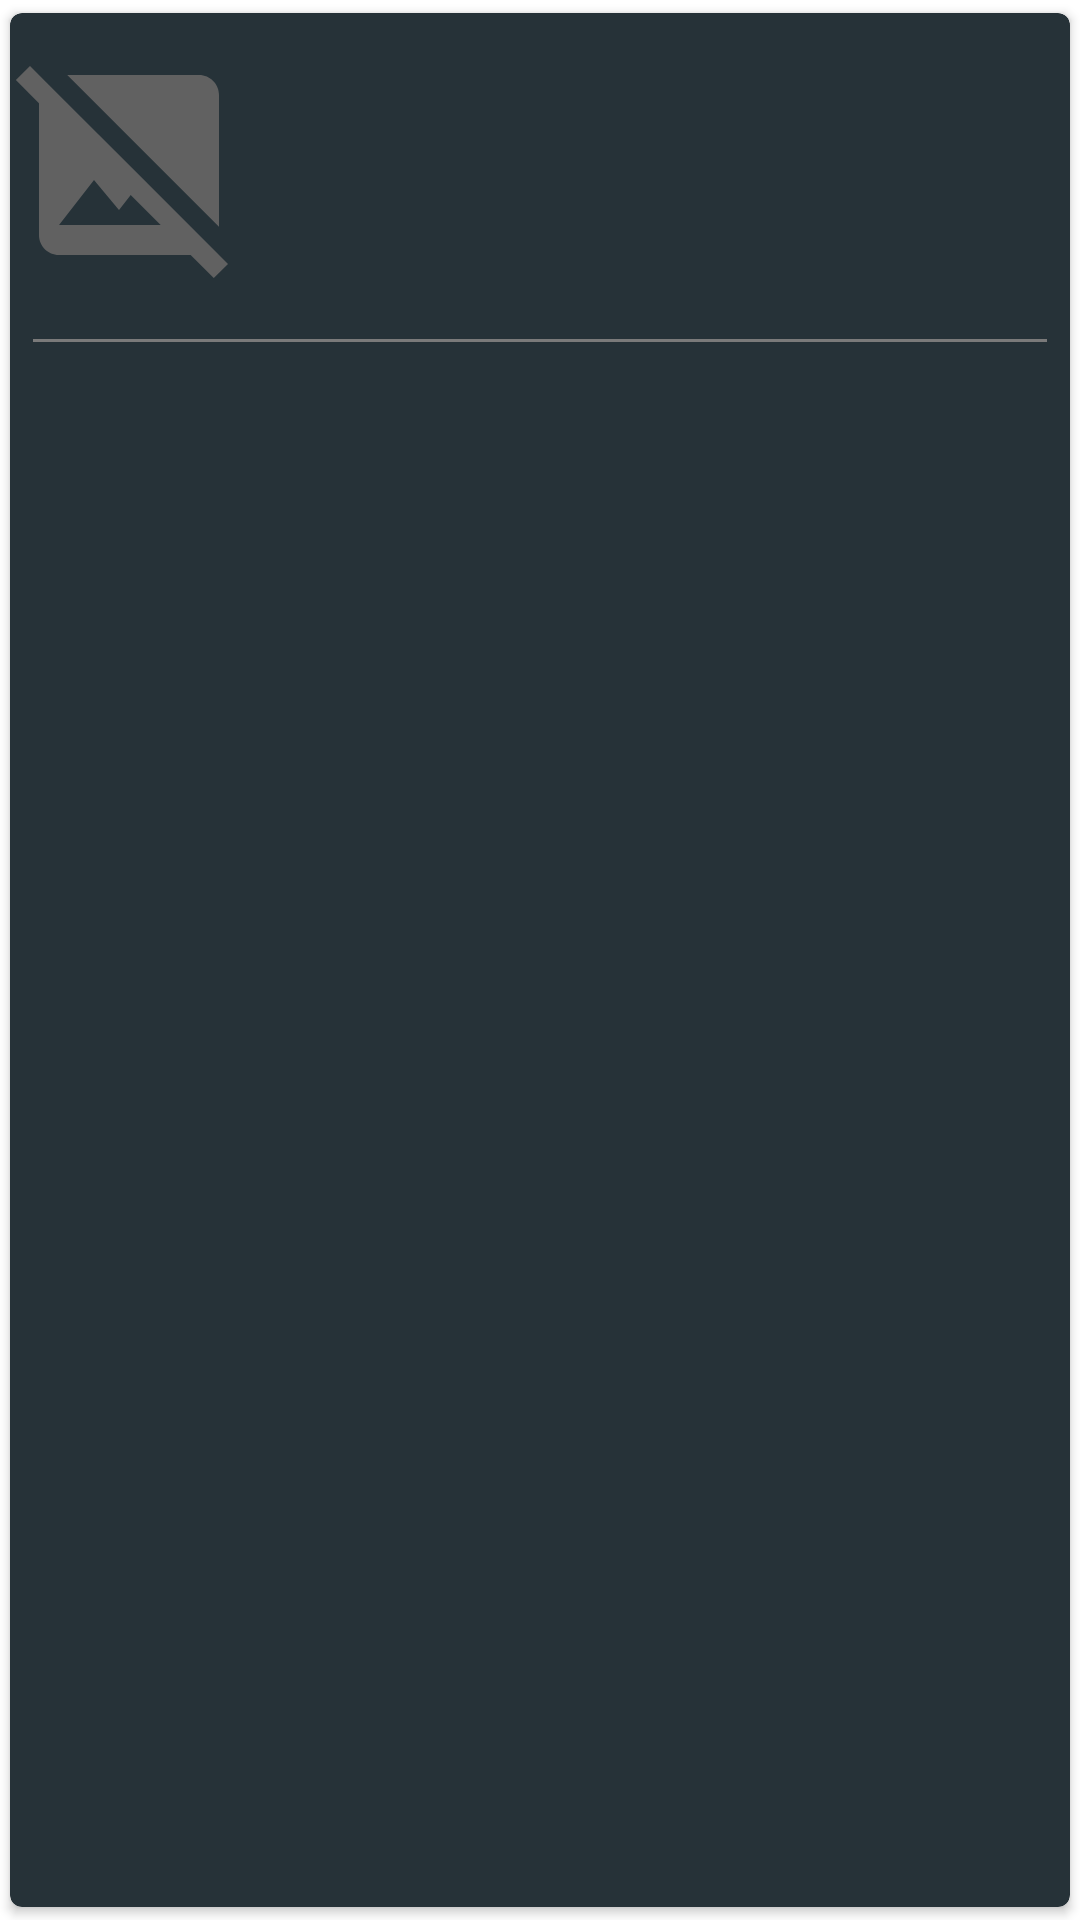

Write the Android layout XML for this screen, with the resource values it uses.
<!-- AndroidManifest.xml: application theme Theme.MyBookshelf -->
<!-- res/layout/book_info_item.xml -->
<?xml version="1.0" encoding="utf-8"?>
<com.google.android.material.card.MaterialCardView xmlns:android="http://schemas.android.com/apk/res/android"
    xmlns:app="http://schemas.android.com/apk/res-auto"
    xmlns:tools="http://schemas.android.com/tools"
    android:layout_width="match_parent"
    android:layout_height="wrap_content"
    android:layout_margin="4dp"
    android:backgroundTint="@color/blue_grey"
    app:cardElevation="@dimen/card_elevation"
    app:cardUseCompatPadding="true">

    <androidx.constraintlayout.widget.ConstraintLayout
        android:layout_width="match_parent"
        android:layout_height="wrap_content"
        android:backgroundTint="@color/grey">

        <ImageView
            android:id="@+id/iv_book_cover"
            android:layout_width="80dp"
            android:layout_height="110dp"
            android:paddingBottom="8dp"
            android:contentDescription="@string/books_cover"
            android:src="@drawable/ic_baseline_image_not_supported_24"
            app:layout_constraintStart_toStartOf="parent"
            app:layout_constraintTop_toTopOf="parent"/>

        <View
            android:id="@+id/view_line_activity_info_item"
            android:layout_width="match_parent"
            android:layout_height="1dp"
            android:layout_marginStart="8dp"
            android:layout_marginTop="8dp"
            android:layout_marginEnd="8dp"
            android:background="@color/book_info_background"
            android:backgroundTint="@color/hint_text_color"
            app:layout_constraintEnd_toEndOf="parent"
            app:layout_constraintStart_toStartOf="parent"
            app:layout_constraintBottom_toBottomOf="parent" />

        <TextView
            android:id="@+id/book_title"
            style="@style/Widget.MyBookshelf.TextView"
            android:layout_width="0dp"
            android:layout_height="wrap_content"
            android:layout_marginStart="4dp"
            app:layout_constraintEnd_toEndOf="parent"
            app:layout_constraintStart_toEndOf="@id/iv_book_cover"
            app:layout_constraintTop_toTopOf="@id/iv_book_cover"
            tools:text="Поэмы / На английском и русском языке" />

        <TextView
            android:id="@+id/book_author"
            style="@style/Widget.MyBookshelf.TextView"
            android:layout_width="0dp"
            android:layout_height="wrap_content"
            android:layout_marginStart="4dp"
            app:layout_constraintEnd_toEndOf="parent"
            app:layout_constraintStart_toEndOf="@id/iv_book_cover"
            app:layout_constraintTop_toBottomOf="@id/book_title"
            tools:text="А.С. Пушкин" />

        <TextView
            android:id="@+id/book_publication_date"
            style="@style/Widget.MyBookshelf.TextView"
            android:layout_width="0dp"
            android:layout_height="wrap_content"
            android:layout_marginStart="4dp"
            android:textStyle="italic"
            app:layout_constraintEnd_toEndOf="parent"
            app:layout_constraintStart_toEndOf="@id/iv_book_cover"
            app:layout_constraintTop_toBottomOf="@id/book_author"
            tools:text="2022 г." />

        <TextView
            android:id="@+id/book_description"
            style="@style/Widget.MyBookshelf.TextView"
            android:layout_width="0dp"
            android:layout_height="wrap_content"
            android:layout_marginStart="4dp"
            android:textStyle="italic"
            android:ellipsize="end"
            android:maxLines="3"
            app:layout_constraintEnd_toEndOf="parent"
            app:layout_constraintBottom_toTopOf="@+id/view_line_activity_info_item"
            app:layout_constraintStart_toEndOf="@id/iv_book_cover"
            app:layout_constraintTop_toBottomOf="@id/book_publication_date"
            tools:text="Личность Евгения Онегина можно назвать довольно сложной, неоднозначной и противоречивой. Его эгоизм, тщеславие и высокие запросы как к окружающей действительности, так и к самому себе - с одной стороны, тонкая и ранимая душевная организация, мятежный дух, стремящийся к свободе - с другой." />

    </androidx.constraintlayout.widget.ConstraintLayout>
</com.google.android.material.card.MaterialCardView>
<!-- resources referenced by this layout -->
<resources>
  <color name="blue_grey">#263238</color>
  <color name="book_info_background">#3C1F1E</color>
  <color name="grey">#212121</color>
  <color name="hint_text_color">#7A7A7A</color>
  <dimen name="card_elevation">2dp</dimen>
  <!-- drawable ic_baseline_image_not_supported_24 (drawable) -->
  <vector android:height="4dp" android:tint="#616161"
      android:viewportHeight="24" android:viewportWidth="24"
      android:width="4dp" xmlns:android="http://schemas.android.com/apk/res/android">
      <path android:fillColor="@android:color/white" android:pathData="M21.9,21.9l-8.49,-8.49l0,0L3.59,3.59l0,0L2.1,2.1L0.69,3.51L3,5.83V19c0,1.1 0.9,2 2,2h13.17l2.31,2.31L21.9,21.9zM5,18l3.5,-4.5l2.5,3.01L12.17,15l3,3H5zM21,18.17L5.83,3H19c1.1,0 2,0.9 2,2V18.17z"/>
  </vector>
  <string name="books_cover">Обложка книги</string>
  <style name="Widget.MyBookshelf.TextView" parent="Widget.MaterialComponents.TextView">
          <item name="android:textColor">@color/book_info_text_color</item>
          <item name="android:textStyle">bold</item>
          <item name="android:textSize">16sp</item>
          <item name="android:textAlignment">textStart</item>
          <item name="android:textAppearance">?attr/textAppearanceBody1</item>
      </style>
  <style name="Theme.MyBookshelf" parent="Theme.MaterialComponents.DayNight.DarkActionBar">
          
          <item name="colorPrimary">@color/blue_grey_light</item>
          <item name="colorPrimaryVariant">@color/blue_grey</item>
          <item name="colorOnPrimary">@color/white</item>
          
          <item name="colorSecondary">@color/blue_grey</item>
          <item name="colorSecondaryVariant">@color/grey_light</item>
          <item name="colorOnSecondary">@color/white</item>
          
          <item name="android:statusBarColor">?attr/colorPrimaryVariant</item>
          
          <item name="textInputStyle">@style/Widget.MyBookshelf.MaterialComponents.TextInputLayout</item>
      </style>
  <color name="book_info_text_color">#CCCCCC</color>
  <color name="blue_grey_light">#4f5b62</color>
  <color name="white">#FFFFFFFF</color>
  <color name="grey_light">#484848</color>
  <style name="Widget.MyBookshelf.MaterialComponents.TextInputLayout" parent="Widget.MaterialComponents.TextInputLayout.OutlinedBox.Dense">
          <item name="boxStrokeColor">#7A7A7A</item>
          <item name="hintTextColor">#7A7A7A</item>
          <item name="boxStrokeWidth">0dp</item>
      </style>
</resources>
